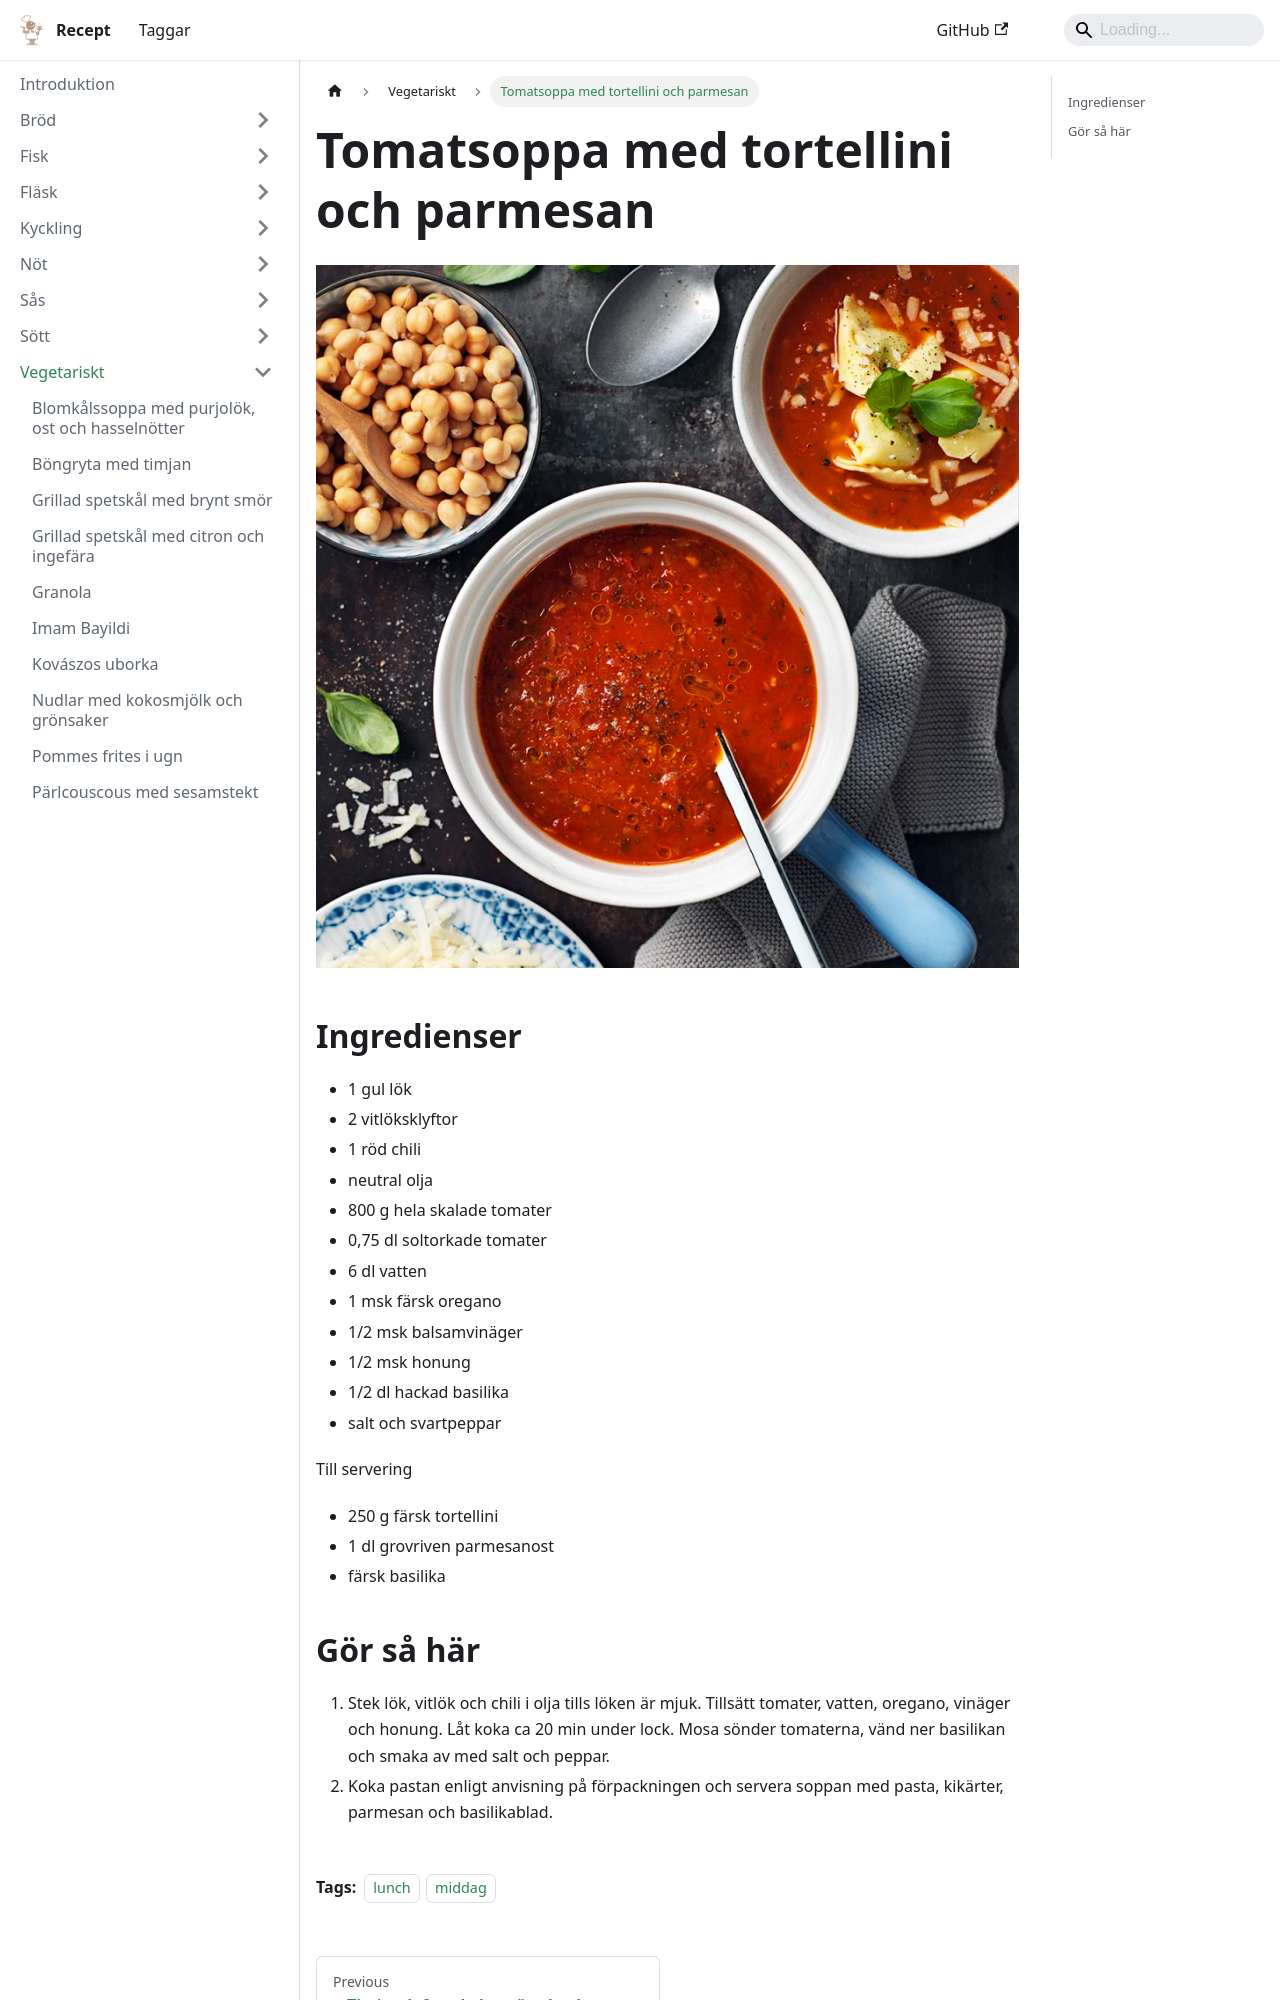

repository: FantasticFiasco/recipes · page: vegetariskt/tomatsoppa-med-tortellini-och-parmesan/index.html · generator: docusaurus

---
tags:
    - lunch
    - middag
---
# Tomatsoppa med tortellini och parmesan

![image](./tomatsoppa-med-tortellini-och-parmesan.webp)

## Ingredienser

- 1 gul lök
- 2 vitlöksklyftor
- 1 röd chili
- neutral olja
- 800 g hela skalade tomater
- 0,75 dl soltorkade tomater
- 6 dl vatten
- 1 msk färsk oregano
- 1/2 msk balsamvinäger
- 1/2 msk honung
- 1/2 dl hackad basilika
- salt och svartpeppar

Till servering

- 250 g färsk tortellini
- 1 dl grovriven parmesanost
- färsk basilika
